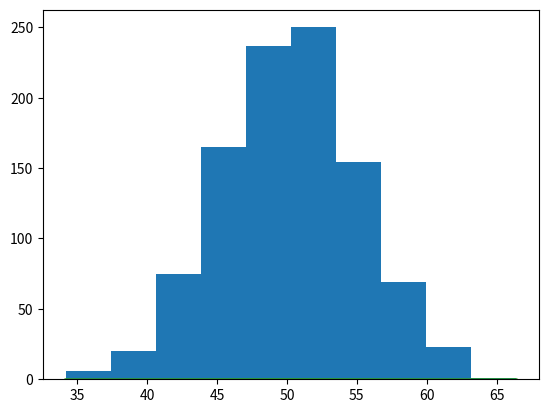

This figure's Python source:

import matplotlib.pyplot as plt

import numpy as np
from numpy.random import normal

sample=normal(loc=50,scale=5,size=1000)

plt.hist(sample)

#look like noremal
mean=sample.mean()
std=sample.std()

#now fit for normal dist
from scipy.stats import norm
dist= norm(mean,std)

# from certain range we are choosing point
val=np.linspace(sample.min(),sample.max(),100)

probabilities = [dist.pdf(value) for value in val]

plt.hist(sample,density=True)
plt.plot(val,probabilities)
